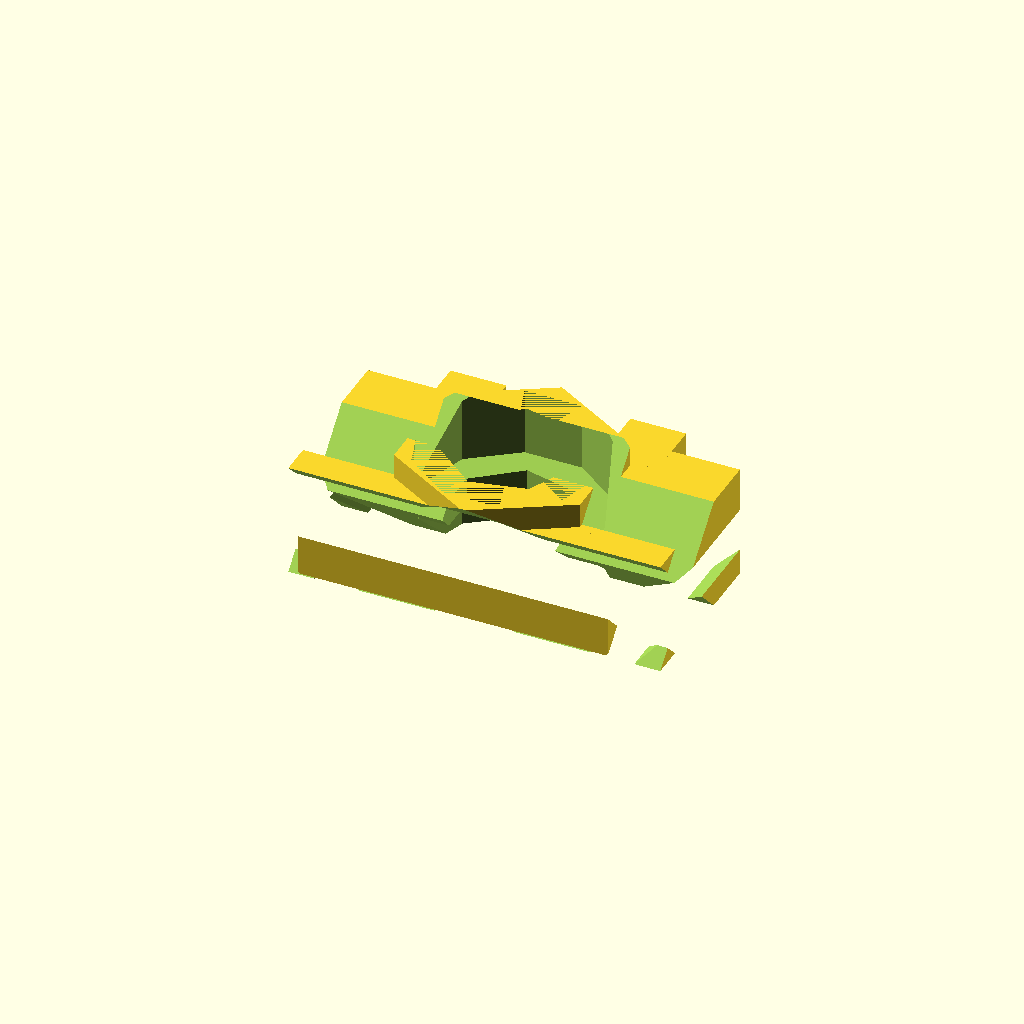
Cell 1 — every parameter at its default value.
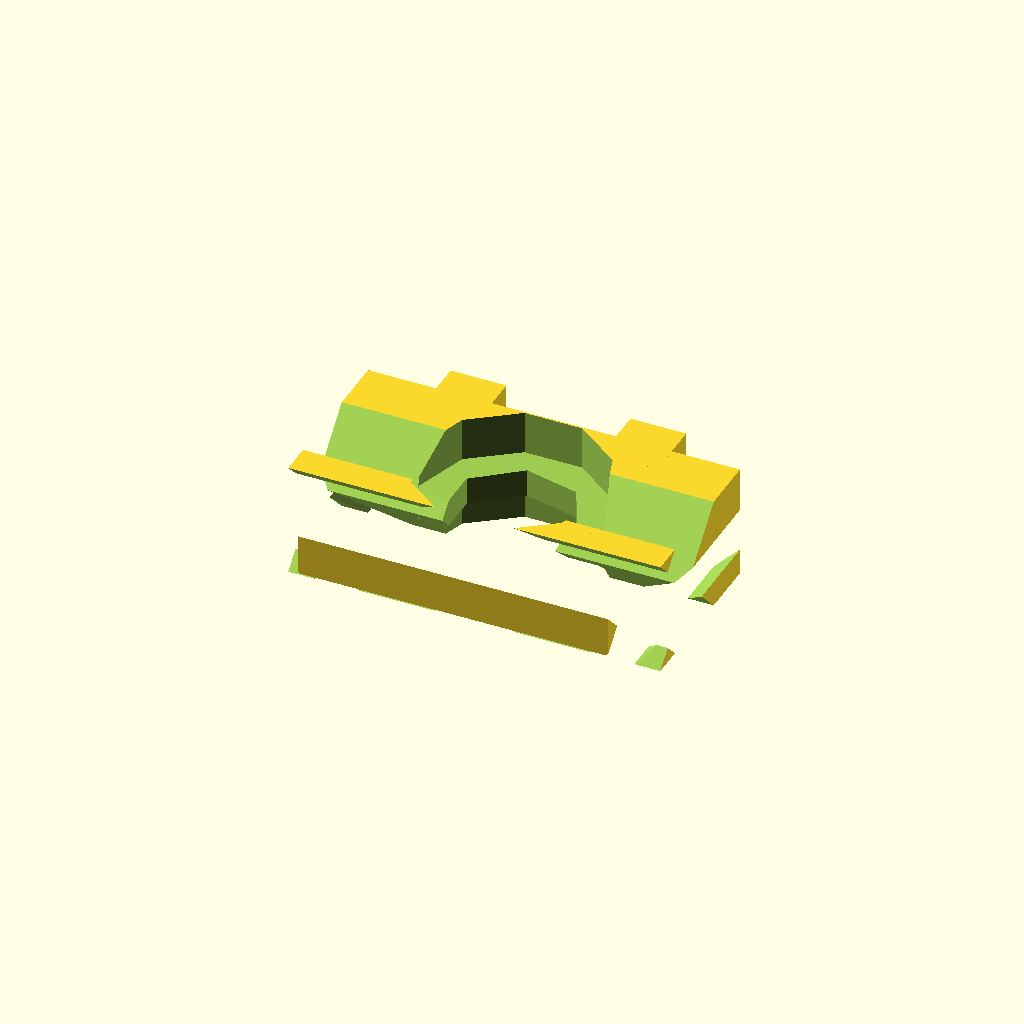
Cell 2: across_flats_mm = 0.1 (everything else at default).
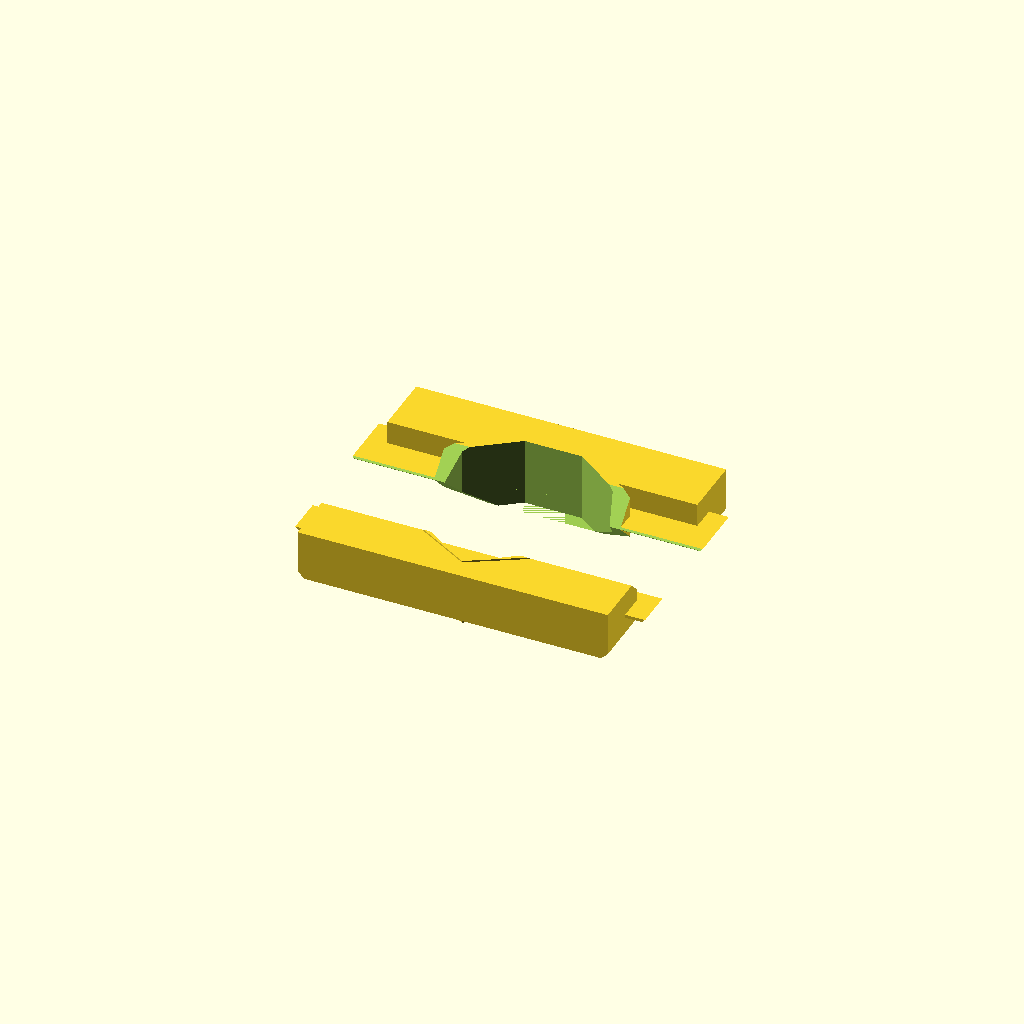
Cell 3: thickness_mm = 0.1 (everything else at default).
One fixed orthographic camera (rotation 55°, 0°, 25°; colour scheme Cornfield) for every cell.
OpenSCAD source file results/nopscadlib/ablations/no_multiview/scad/nut__M5_sliding_t_nut.scad:
// Parameters
screw_thread_diameter_mm = 5; //[2.5:10:0.1]
screw_thread_pitch_mm = 0.8; //[0.4:1.6:0.05]
across_flats_mm = 6; //[3:12:0.1]
thickness_mm = 3.7; //[1.85:7.4:0.1]
thread_engagement_mm = 3.7; //[1.85:7.4:0.1]
hole_minor_diameter_mm = 4.2; //[3.5:4.8:0.05]
hole_clearance_if_unthreaded_mm = 5.5; //[5:6.5:0.1]
edge_chamfer_mm = 0.3; //[0.1:0.8:0.05]
corner_fillet_mm = 0.2; //[0:1:0.05]
t_slot_nominal_width_mm = 10; //[5:20:0.5]
t_slot_neck_width_mm = 6; //[3:12:0.5]
t_slot_depth_mm = 6; //[3:12:0.5]
t_slot_wing_width_mm = 2; //[1:4:0.1]
t_slot_wing_thickness_mm = 1.6; //[0.8:3.2:0.1]
insertion_lead_in_length_mm = 1; //[0.5:3:0.1]
overlap_mm = 0.8; //[0.2:2:0.1]
body_length_mm = 12; //[6:24:0.5]
body_width_mm = 5.8; //[3:12:0.1]
wing_length_mm = 10; //[5:20:0.5]
thread_relief_diameter_mm = 6; //[5:10:0.1]
thread_relief_depth_mm = 0.6; //[0.2:2:0.1]
hex_prism_height_mm = 2.2; //[1:4.4:0.1]

// Extra overlap to guarantee attachment of the small corner wedge/tab features
attach_overlap_mm = 1.2; // (1-2mm) guaranteed intersection

// Hexagonal prism calculation
module hex_profile() {
  rotate([0, 0, 30]) {
    cylinder(r=(across_flats_mm/2)/cos(30), h=hex_prism_height_mm, center=true, $fn=6);
  }
}

// Small side clip/tab pieces (one on each side) - FIXED to be physically attached.
// These are placed on the OUTER sides of the wings (±Y) and overlap into the wing by attach_overlap_mm.
// Also spans full thickness so it cannot float above/below after chamfers.
module side_clips() {
  clip_len_x = 1.8;                         // small along X
  clip_w_y   = t_slot_wing_width_mm;        // matches wing width
  clip_h_z   = thickness_mm;                // span full thickness to avoid Z-floating

  // Put clips near the ends of the wings, but still within wing length.
  // Ensure intersection with wing by pushing inward in X by attach_overlap_mm.
  x_pos = wing_length_mm/2 - clip_len_x/2 - attach_overlap_mm;

  // Place on the OUTER face of each wing and overlap into the wing by attach_overlap_mm.
  // Wing center is at ±(body_width/2 + wing_w/2 - overlap).
  // Outer face of wing is at that center ± wing_w/2.
  wing_center_y = body_width_mm/2 + t_slot_wing_width_mm/2 - overlap_mm;
  y_pos = wing_center_y + t_slot_wing_width_mm/2 - attach_overlap_mm;

  for (sx = [-1, 1])
    for (sy = [-1, 1])
      translate([sx*x_pos, sy*y_pos, 0])
        cube([clip_len_x, clip_w_y, clip_h_z], center=true);
}

// T-slot nut with wings
module t_slot_nut() {
  union() {
    // Center body
    cube([body_length_mm, body_width_mm, thickness_mm], center=true);

    // Wings (ensure overlap into body)
    translate([0, -(body_width_mm/2 + t_slot_wing_width_mm/2 - overlap_mm), 0])
      cube([wing_length_mm, t_slot_wing_width_mm, t_slot_wing_thickness_mm], center=true);

    translate([0,  (body_width_mm/2 + t_slot_wing_width_mm/2 - overlap_mm), 0])
      cube([wing_length_mm, t_slot_wing_width_mm, t_slot_wing_thickness_mm], center=true);

    // Side clip/tab pieces (now guaranteed attached with 1-2mm overlap into wings)
    side_clips();

    // Hex profile (ensure overlap into body)
    translate([0, 0, (thickness_mm/2 - hex_prism_height_mm/2 + overlap_mm)])
      hex_profile();
  }
}

// Final nut with chamfers and holes
module nut_and_washer() {
  difference() {
    t_slot_nut();

    // Lead-in chamfers (cut from ends)
    translate([ body_length_mm/2 - insertion_lead_in_length_mm/2 + overlap_mm, 0, 0])
      rotate([0, 45, 0])
      cube([insertion_lead_in_length_mm, body_width_mm + 2*t_slot_wing_width_mm + 4*overlap_mm, thickness_mm + 4*overlap_mm], center=true);

    translate([-body_length_mm/2 + insertion_lead_in_length_mm/2 - overlap_mm, 0, 0])
      rotate([0, -45, 0])
      cube([insertion_lead_in_length_mm, body_width_mm + 2*t_slot_wing_width_mm + 4*overlap_mm, thickness_mm + 4*overlap_mm], center=true);

    // Top/bottom edge chamfers
    translate([0, 0,  thickness_mm/2 - (edge_chamfer_mm + overlap_mm)/2 + overlap_mm])
      rotate([45, 0, 0])
      cube([body_length_mm + 4*overlap_mm, body_width_mm + 2*t_slot_wing_width_mm + 4*overlap_mm, edge_chamfer_mm + 2*overlap_mm], center=true);

    translate([0, 0, -thickness_mm/2 + (edge_chamfer_mm + overlap_mm)/2 - overlap_mm])
      rotate([-45, 0, 0])
      cube([body_length_mm + 4*overlap_mm, body_width_mm + 2*t_slot_wing_width_mm + 4*overlap_mm, edge_chamfer_mm + 2*overlap_mm], center=true);

    // Threaded hole
    cylinder(r=hole_minor_diameter_mm/2, h=thickness_mm + 4*overlap_mm, center=true);

    // Thread relief/counterbore top
    translate([0, 0,  thickness_mm/2 - (thread_relief_depth_mm)/2])
      cylinder(r=thread_relief_diameter_mm/2, h=thread_relief_depth_mm + 2*overlap_mm, center=true);

    // Thread relief/counterbore bottom
    translate([0, 0, -thickness_mm/2 + (thread_relief_depth_mm)/2])
      cylinder(r=thread_relief_diameter_mm/2, h=thread_relief_depth_mm + 2*overlap_mm, center=true);
  }
}

// Assembly
module assembly() {
  nut_and_washer();
}

assembly();
Parameter table extracted from the source (name, type, default, range or options):
screw_thread_diameter_mm: number, default 5, range 0.1 to 2.5, step 10
screw_thread_pitch_mm: number, default 0.8, range 0.05 to 0.4, step 1.6
across_flats_mm: number, default 6, range 0.1 to 3, step 12
thickness_mm: number, default 3.7, range 0.1 to 1.85, step 7.4
thread_engagement_mm: number, default 3.7, range 0.1 to 1.85, step 7.4
hole_minor_diameter_mm: number, default 4.2, range 0.05 to 3.5, step 4.8
hole_clearance_if_unthreaded_mm: number, default 5.5, range 0.1 to 5, step 6.5
edge_chamfer_mm: number, default 0.3, range 0.05 to 0.1, step 0.8
corner_fillet_mm: number, default 0.2, range 0 to 0.05, step 1
t_slot_nominal_width_mm: number, default 10, range 0.5 to 5, step 20
t_slot_neck_width_mm: number, default 6, range 0.5 to 3, step 12
t_slot_depth_mm: number, default 6, range 0.5 to 3, step 12
t_slot_wing_width_mm: number, default 2, range 0.1 to 1, step 4
t_slot_wing_thickness_mm: number, default 1.6, range 0.1 to 0.8, step 3.2
insertion_lead_in_length_mm: number, default 1, range 0.1 to 0.5, step 3
overlap_mm: number, default 0.8, range 0.1 to 0.2, step 2
body_length_mm: number, default 12, range 0.5 to 6, step 24
body_width_mm: number, default 5.8, range 0.1 to 3, step 12
wing_length_mm: number, default 10, range 0.5 to 5, step 20
thread_relief_diameter_mm: number, default 6, range 0.1 to 5, step 10
thread_relief_depth_mm: number, default 0.6, range 0.1 to 0.2, step 2
hex_prism_height_mm: number, default 2.2, range 0.1 to 1, step 4.4
attach_overlap_mm: number, default 1.2
